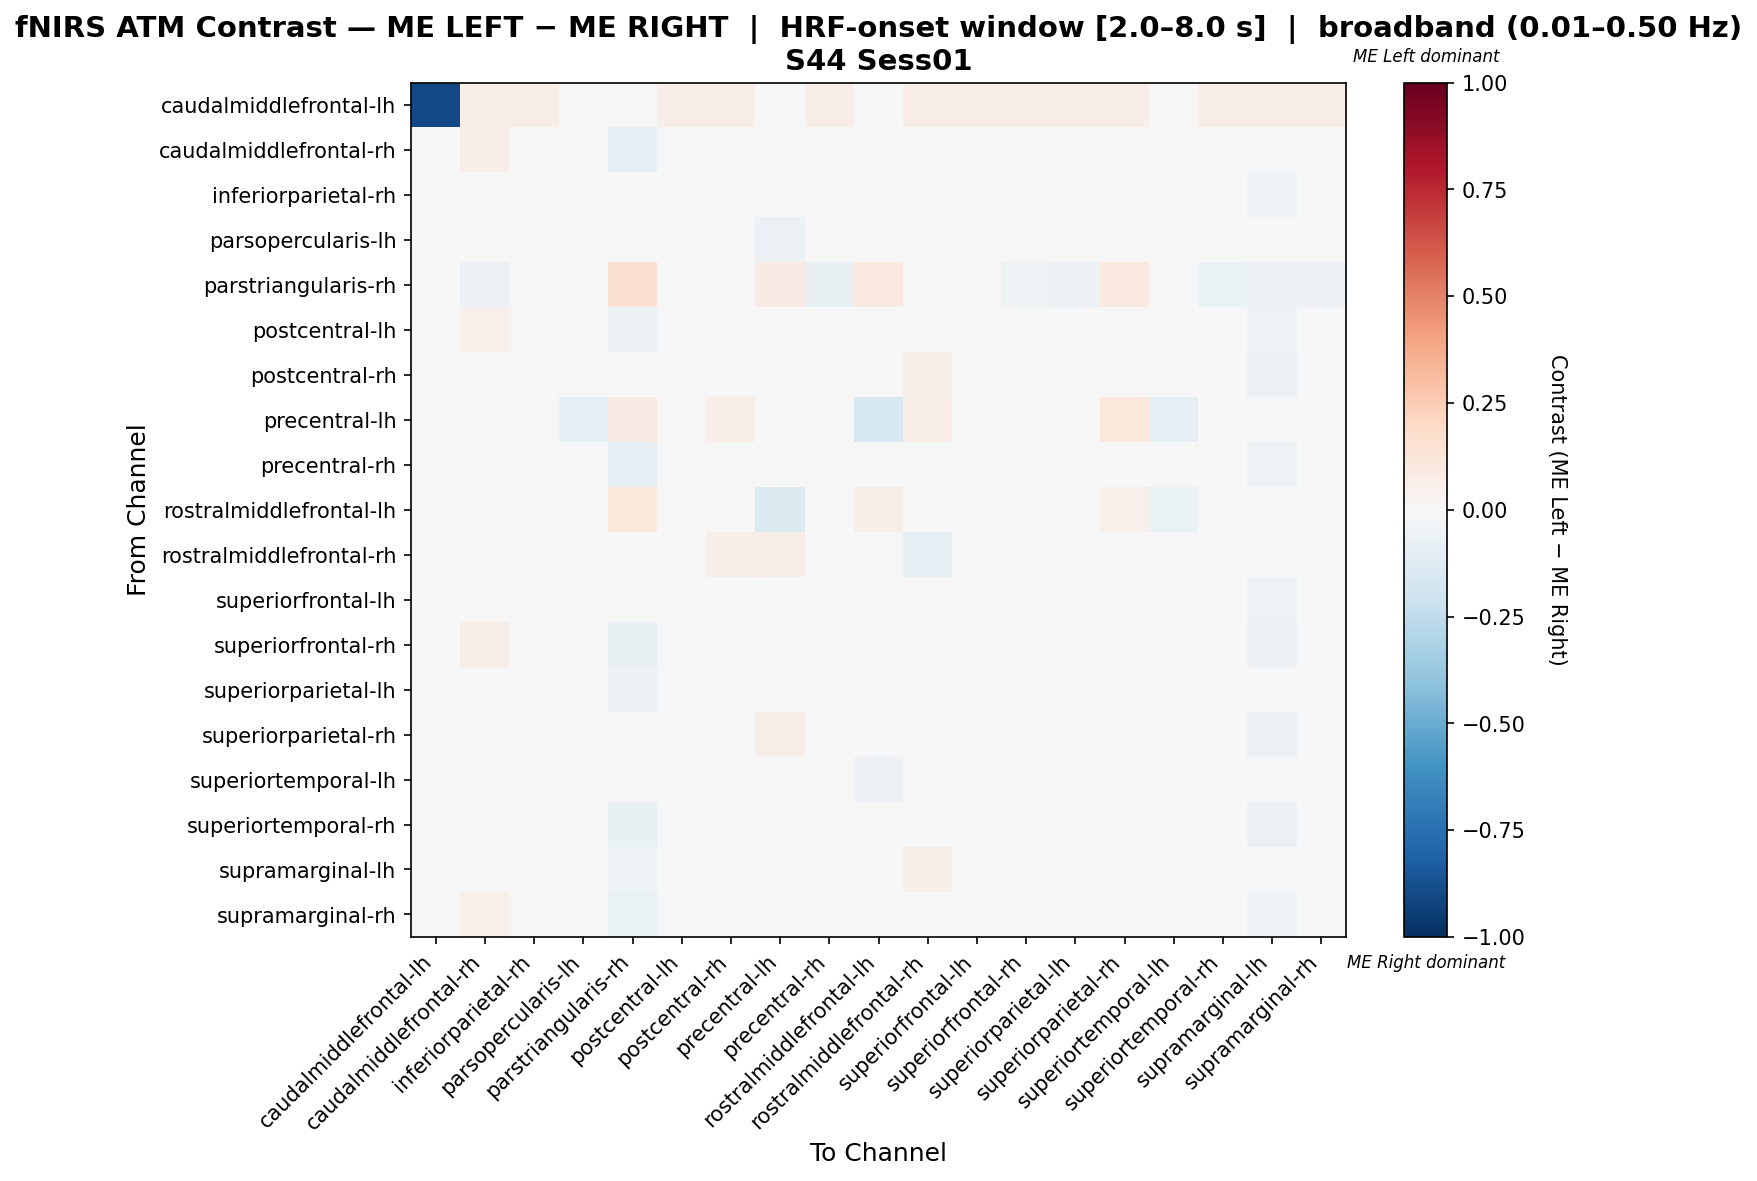

The file beside this chart, header and first rows:
, caudalmiddlefrontal-lh, caudalmiddlefrontal-rh, inferiorparietal-rh, parsopercularis-lh, parstriangularis-rh, postcentral-lh, postcentral-rh, precentral-lh, precentral-rh, rostralmiddlefrontal-lh, rostralmiddlefrontal-rh, superiorfrontal-lh, superiorfrontal-rh, superiorparietal-lh, superiorparietal-rh, superiortemporal-lh, superiortemporal-rh, supramarginal-lh, supramarginal-rh
caudalmiddlefrontal-lh, -0.9054, 0.06757, 0.06757, 0.0, 0.02703, 0.06757, 0.06757, 0.0, 0.06757, 0.0, 0.06757, 0.06757, 0.06757, 0.06757, 0.06757, 0.0, 0.06757, 0.06757, 0.06757
caudalmiddlefrontal-rh, 0.01606, 0.06278, -0.0007371, 0.0, -0.09007, 0.03602, -0.008528, 0.0, -0.01145, 0.0, 0.009125, -0.002199, 0.03565, -0.0134, -0.00305, 0.0, 0.006075, -0.04869, 0.0124
inferiorparietal-rh, 0.0197, 0.02615, 0.04055, 0.0, -0.04699, -0.0003789, 0.002274, 0.0, -0.0003789, 0.01478, 0.01857, -0.008336, 0.01288, -0.02122, 0.001137, 0.0, -0.0003789, -0.05267, -0.005684
parsopercularis-lh, 0.0, 0.0, 0.0, 0.04114, 0.01899, 0.0, 0.0, -0.06013, 0.0, -0.04114, 0.0, 0.0, 0.0, 0.0, 0.0443, -0.003165, 0.0, 0.0, 0.0
parstriangularis-rh, 0.01765, -0.05698, -0.02938, 0.005882, 0.1525, -0.03708, 0.02877, 0.08235, -0.07439, 0.1, 0.0439, -0.03685, -0.052, -0.05698, 0.1009, 0.0, -0.06693, -0.05947, -0.06195
postcentral-lh, 0.01843, 0.05435, -0.0173, 0.0, -0.06048, 0.001257, -0.0005725, 0.0, 0.01944, 0.0, 0.01408, -0.008085, 0.0392, -0.02639, -0.02481, 0.0, 0.02708, -0.05417, 0.01799
postcentral-rh, 0.01556, 0.01245, -0.01359, 0.0, -0.02406, 0.004665, 0.03416, 0.0428, -0.01628, 0.0, 0.05822, -0.01366, -0.0006417, -0.02144, 0.02787, 0.0, -0.0189, -0.05519, -0.03198
precentral-lh, 0.0, 0.0, 0.0, -0.09091, 0.07955, 0.0, 0.06818, 0.005682, 0.0, -0.1591, 0.06818, 0.01705, 0.0, 0.0, 0.108, -0.09659, 0.0, 0.0, 0.0
precentral-rh, 0.01818, 0.03137, -0.00254, 0.0, -0.0816, 0.03454, -0.005704, 0.0, 0.0002228, 0.0, 0.01711, -0.0008021, 0.03137, -0.01234, -0.002897, 0.0, 0.00967, -0.05116, 0.01457
rostralmiddlefrontal-lh, 0.0, 0.0, 0.01911, -0.03981, 0.1083, 0.0, 0.006369, -0.1354, 0.0, 0.05573, 0.0, 0.0, 0.0, 0.0, 0.05096, -0.06529, 0.0, 0.0, 0.0
rostralmiddlefrontal-rh, 0.02581, -0.00664, -0.00664, 0.0, -0.01309, -0.00664, 0.05788, 0.06452, -0.00664, 0.0, -0.08788, -0.00664, -0.00664, -0.00664, 0.03207, 0.0, -0.00664, -0.01954, -0.00664
superiorfrontal-lh, 0.01932, 0.03111, -0.003796, 0.0, -0.04983, 0.0158, 0.003315, 0.01449, 0.005595, 0.0, 0.01851, -0.02274, 0.01835, -0.01145, 0.005324, 0.0, 0.008146, -0.05265, 0.000493
superiorfrontal-rh, 0.01709, 0.05582, -0.008282, 0.0, -0.07195, 0.02974, -0.01212, 0.0, 0.004975, 0.0, 0.01134, -0.009023, 0.03489, -0.01757, -0.0102, 0.0, 0.01662, -0.05485, 0.01352
superiorparietal-lh, 0.02198, 0.03184, -0.003537, 0.0, -0.06028, 0.008854, 0.01115, 0.0, 0.008854, 0.0, 0.02467, 0.004257, 0.02035, -0.02653, -0.009536, 0.0, 0.01115, -0.04749, 0.004257
superiorparietal-rh, 0.01303, 0.004137, -0.02543, 0.01629, 0.0205, -0.02869, 0.02701, 0.06189, -0.02112, 0.01954, 0.03371, -0.01892, -0.008489, -0.04783, 0.04736, 0.01303, -0.01859, -0.06126, -0.02617
superiortemporal-lh, 0.0, 0.0, 0.0, 0.0266, 0.01418, 0.0, 0.0, -0.04433, 0.0, -0.05851, 0.0, 0.0, 0.0, 0.0, 0.04255, 0.0195, 0.0, 0.0, 0.0
superiortemporal-rh, 0.0181, 0.04347, 0.0004114, 0.0, -0.07254, 0.03688, -0.01604, 0.0, 0.008913, 0.0, 0.01769, 0.002468, 0.02975, -0.008913, 0.0002742, 0.0, -0.005348, -0.06143, 0.006307
supramarginal-lh, 0.04167, 0.02091, 0.001995, 0.0, -0.05245, 0.01145, -0.0003694, 0.0, -0.002733, 0.0, 0.05873, -0.005098, 0.009087, -0.005098, -0.002733, 0.0, -0.01928, -0.04388, -0.01219
supramarginal-rh, 0.01786, 0.05303, -0.005735, 0.0, -0.06637, 0.03046, -0.02034, 0.0, 0.01164, 0.0, 0.01713, -0.003866, 0.03233, -0.01515, -0.005977, 0.0, 0.01116, -0.05321, -0.002962
